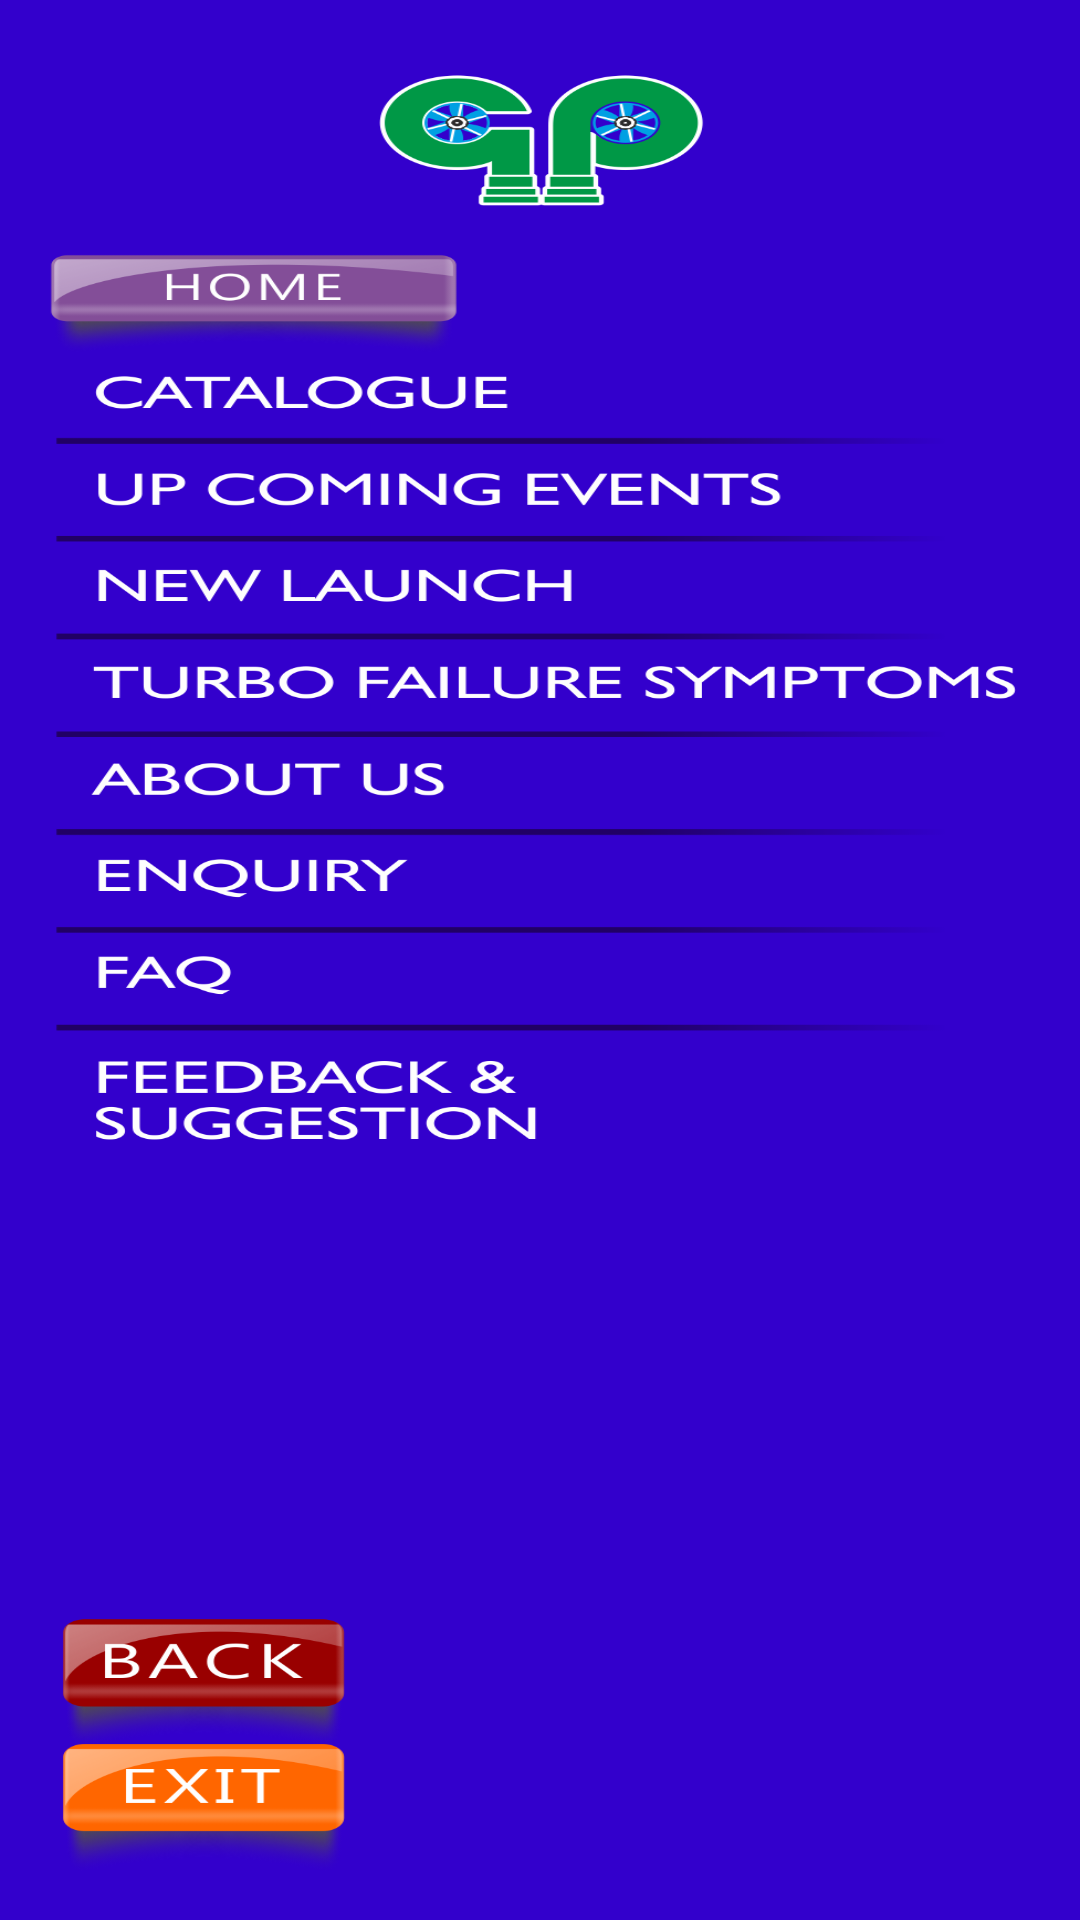

Android layout source for this screen:
<!-- AndroidManifest.xml: application theme AppTheme -->
<!-- res/layout/nav_main.xml -->
<?xml version="1.0" encoding="utf-8"?>
<android.support.v4.widget.DrawerLayout
    xmlns:android="http://schemas.android.com/apk/res/android"
    android:id="@+id/nav_drawer"
    android:background="@drawable/nav"
    android:layout_width="match_parent"
    android:layout_height="match_parent">

    <FrameLayout
        android:id="@+id/content_frame"
        android:layout_width="match_parent"
        android:layout_height="match_parent" />

    <android.support.percent.PercentRelativeLayout
            xmlns:android="http://schemas.android.com/apk/res/android"
            xmlns:app="http://schemas.android.com/apk/res-auto"
            android:id="@+id/nav_left"
            android:paddingLeft="8dp"
            android:paddingTop="65dp"
            android:layout_gravity="left"
            android:layout_width="match_parent"
            android:layout_height="match_parent">

            <ImageButton
                android:background="@android:color/transparent"
                android:layout_alignParentLeft="true"
                android:id="@+id/nav_home"
                android:layout_width="95dp"
                android:layout_height="35dp" />

            <android.support.percent.PercentRelativeLayout
                xmlns:app="http://schemas.android.com/apk/res-auto"
                android:layout_below="@+id/nav_home"
                android:id="@+id/lay_min"
                android:layout_width="match_parent"
                android:layout_height="wrap_content"
                android:paddingTop="5dp"
                android:paddingLeft="10dp">

                <ImageButton
                    android:background="@android:color/transparent"
                    android:layout_alignParentLeft="true"
                    android:id="@+id/nav_catalogue"
                    android:layout_width="205dp"
                    android:layout_height="30dp" />

                <ImageButton
                    android:layout_below="@+id/nav_catalogue"
                    android:background="@android:color/transparent"
                    android:layout_alignParentLeft="true"
                    android:id="@+id/nav_upcomingevents"
                    android:layout_width="205dp"
                    android:layout_height="30dp" />

                <ImageButton
                    android:layout_below="@+id/nav_upcomingevents"
                    android:background="@android:color/transparent"
                    android:layout_alignParentLeft="true"
                    android:id="@+id/nav_newlaunch"
                    android:layout_width="205dp"
                    android:layout_height="30dp" />

                <ImageButton
                    android:layout_below="@+id/nav_newlaunch"
                    android:background="@android:color/transparent"
                    android:layout_alignParentLeft="true"
                    android:id="@+id/nav_turbofailure"
                    android:layout_width="205dp"
                    android:layout_height="30dp" />

                <ImageButton
                    android:layout_below="@+id/nav_turbofailure"
                    android:background="@android:color/transparent"
                    android:layout_alignParentLeft="true"
                    android:id="@+id/nav_aboutus"
                    android:layout_width="205dp"
                    android:layout_height="30dp" />

                <ImageButton
                    android:layout_below="@+id/nav_aboutus"
                    android:background="@android:color/transparent"
                    android:layout_alignParentLeft="true"
                    android:id="@+id/nav_enquiry"
                    android:layout_width="205dp"
                    android:layout_height="30dp" />

                <ImageButton
                    android:layout_below="@+id/nav_enquiry"
                    android:background="@android:color/transparent"
                    android:layout_alignParentLeft="true"
                    android:id="@+id/nav_faq"
                    android:layout_width="205dp"
                    android:layout_height="30dp" />

                <ImageButton
                    android:layout_below="@+id/nav_faq"
                    android:background="@android:color/transparent"
                    android:layout_alignParentLeft="true"
                    android:id="@+id/nav_feedback"
                    android:layout_width="205dp"
                    android:layout_height="30dp" />

            </android.support.percent.PercentRelativeLayout>

            <View
                android:id="@+id/lazy_view"
                android:layout_below="@id/lay_min"
                android:background="@android:color/transparent"
                android:layout_width="100dp"
                android:layout_height="130dp" />

            <ImageButton
                android:layout_below="@+id/lazy_view"
                android:background="@android:color/transparent"
                android:layout_alignParentLeft="true"
                android:id="@+id/nav_back"
                android:layout_width="75dp"
                android:layout_height="40dp" />

            <ImageButton
                android:layout_below="@+id/nav_back"
                android:background="@android:color/transparent"
                android:layout_alignParentLeft="true"
                android:id="@+id/nav_exit"
                android:layout_width="75dp"
                android:layout_height="40dp" />

    </android.support.percent.PercentRelativeLayout>

</android.support.v4.widget.DrawerLayout>
<!-- resources referenced by this layout -->
<resources>
  <!-- drawable nav: png bitmap (drawable-hdpi, 196756 bytes) -->
  <style name="AppTheme" parent="Theme.AppCompat">
          
          <item name="android:windowActionBarOverlay">false</item>
          <item name="android:actionBarStyle">@style/ActionBarStyle</item>
          <item name="android:actionMenuTextColor">#690</item>
          <item name="android:textColor">#000</item>
          <item name="android:color">#09c</item>
          <item name="android:listViewStyle">@style/ListStyle</item>
          <item name="windowActionBarOverlay">true</item>
      </style>
  <style name="ActionBarStyle" parent="Base.Widget.AppCompat.ActionBar">
          <item name="android:titleTextStyle">@style/TextStyle</item>
          <item name="android:background">@android:color/transparent</item>
          <item name="android:windowBackground">@android:color/transparent</item>
          <item name="android:windowContentOverlay">@null</item>
      </style>
  <style name="ListStyle" patrent="Base.Widget.AppCompat.ListStyle">
          <item name="android:listDivider">@android:color/white</item>
      </style>
  <style name="TextStyle" parent="TextAppearance.AppCompat.Widget.ActionBar.Title">
          <item name="android:textColor">#000</item>
      </style>
</resources>
